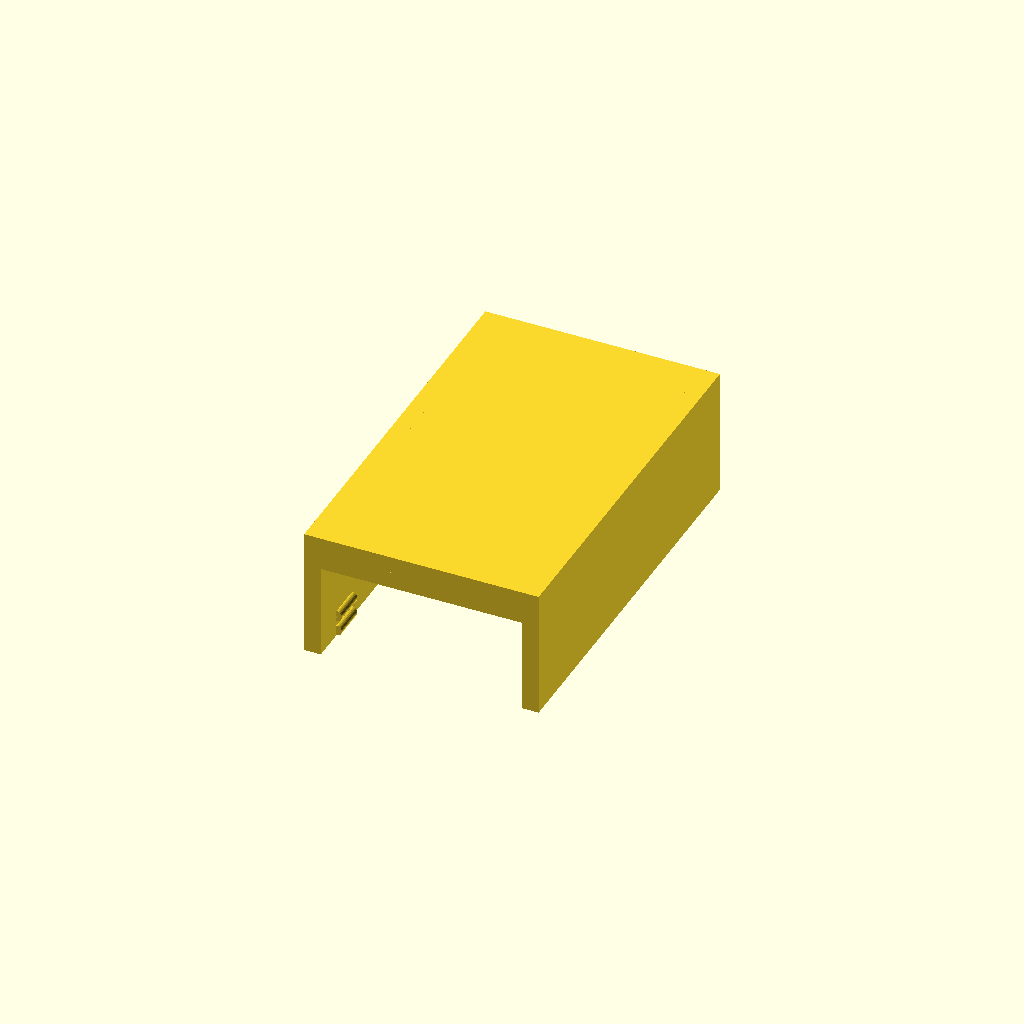
Cell 1: rendered with the file's own defaults.
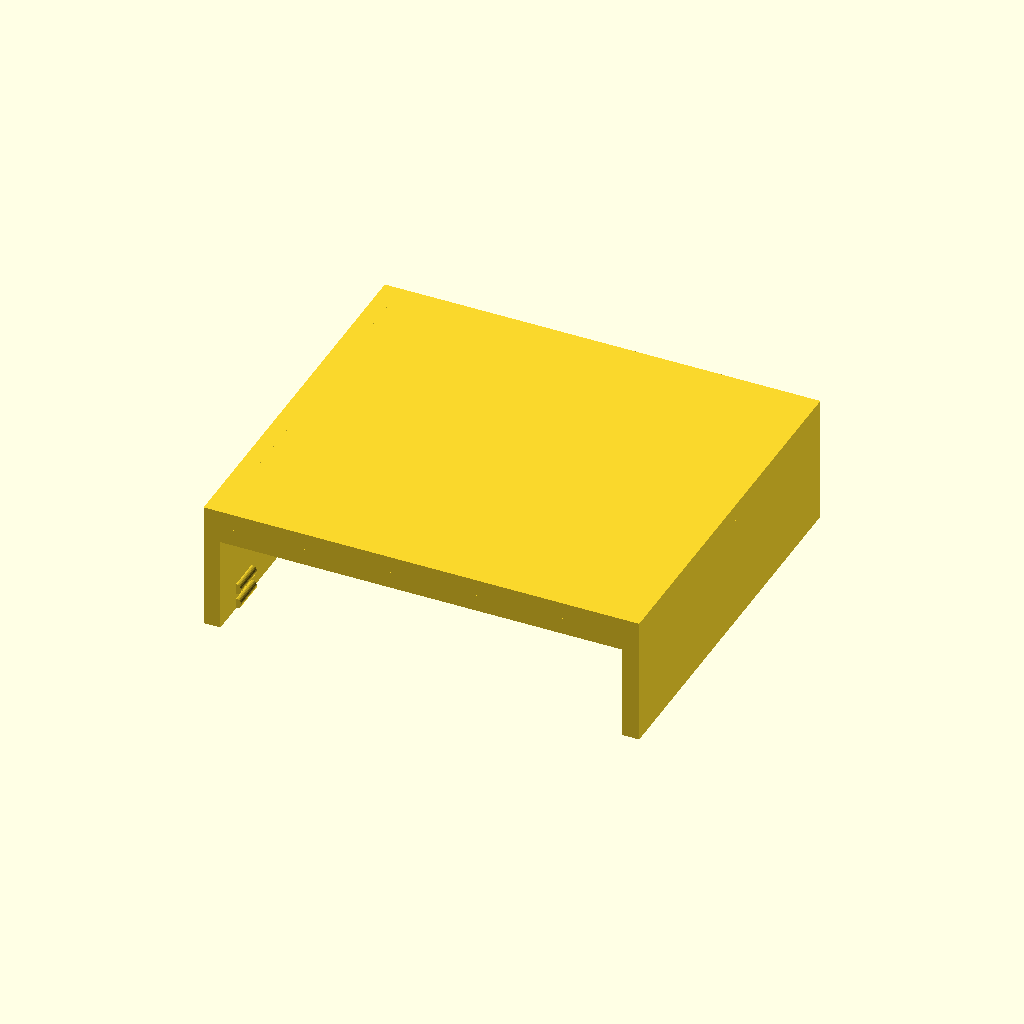
Cell 2 — pcb_width set to 60, the other parameters unchanged.
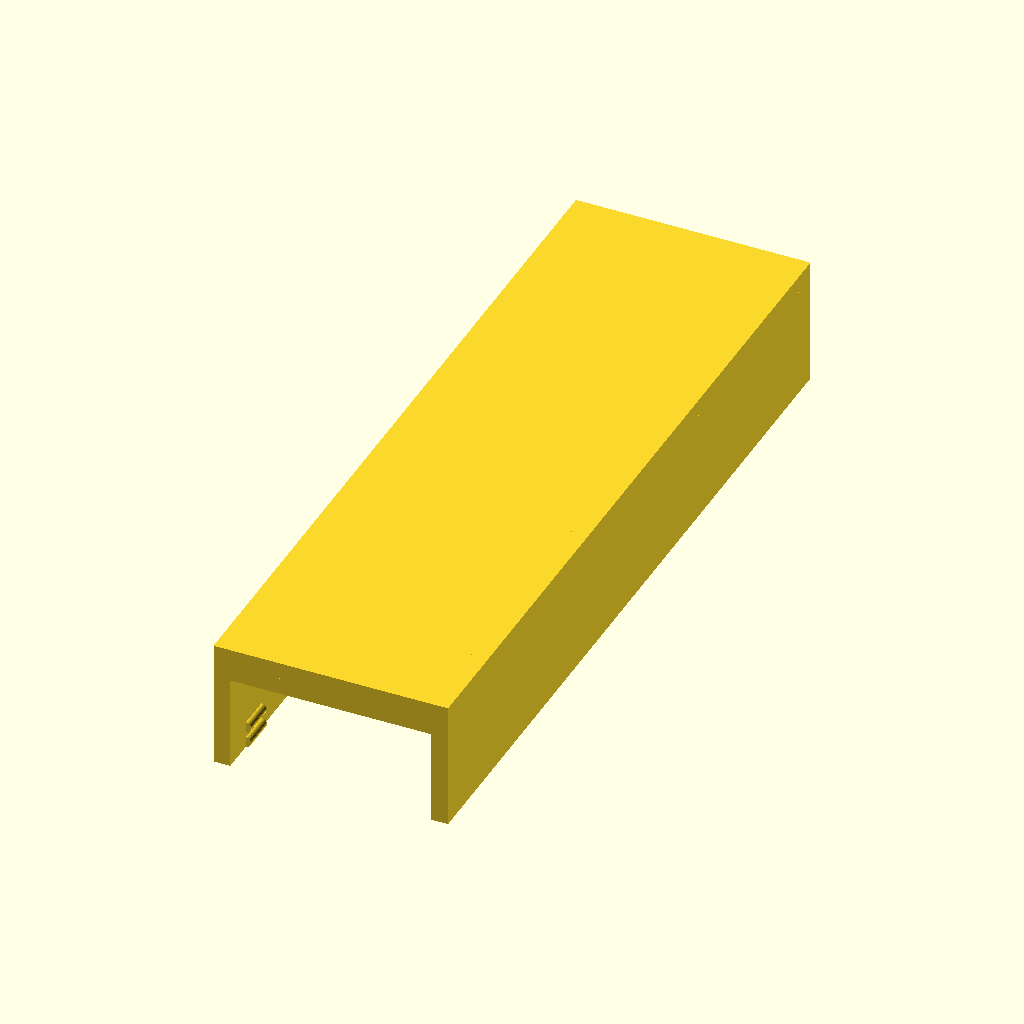
Cell 3: the same model with pcb_length = 116.
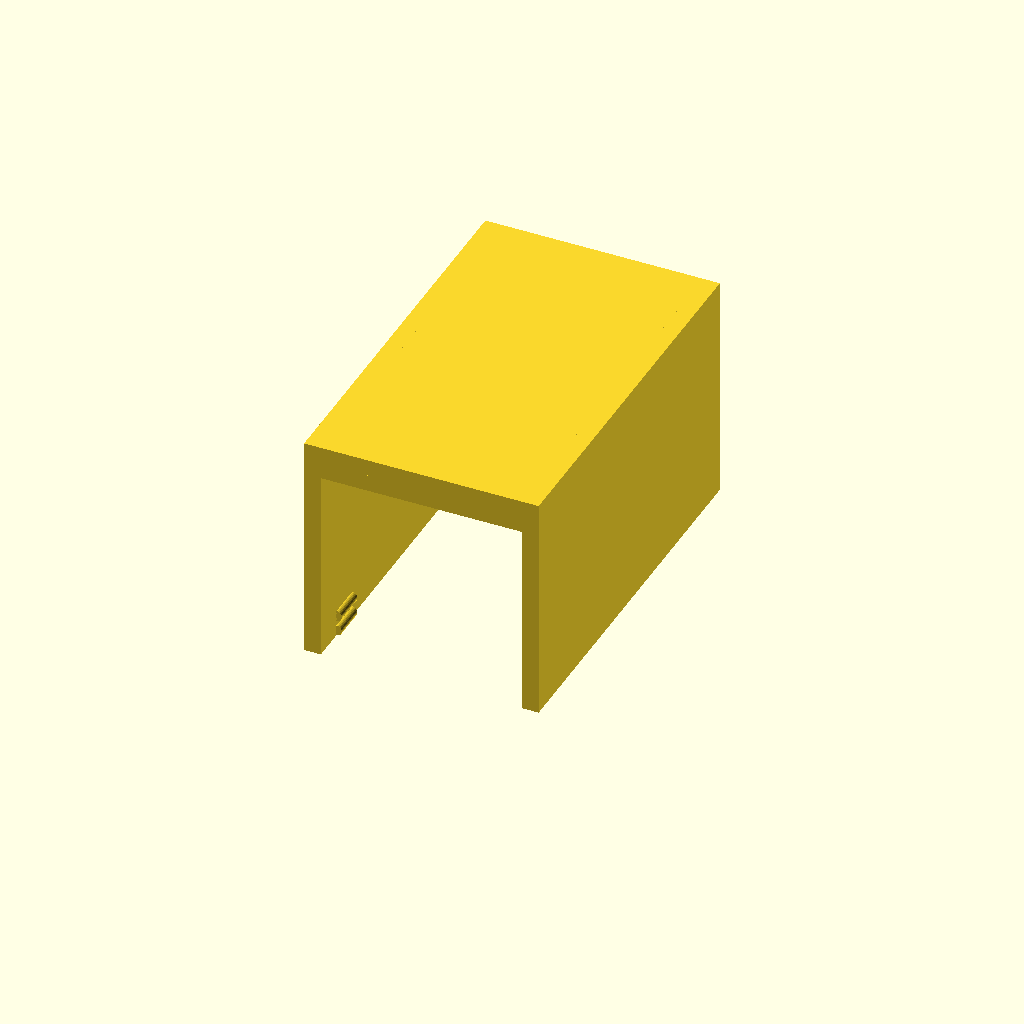
Cell 4 — inner_height set to 30, the other parameters unchanged.
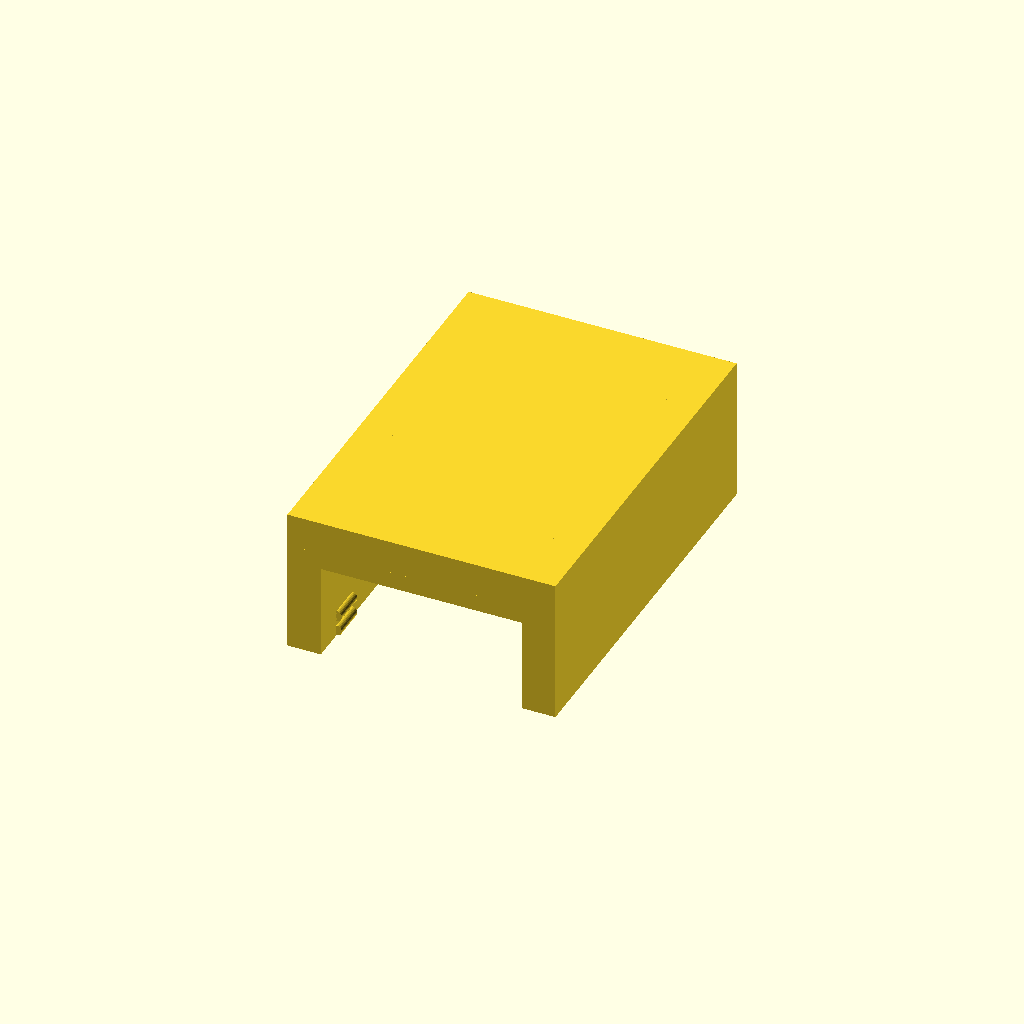
Cell 5 — wall_thickness set to 5, the other parameters unchanged.
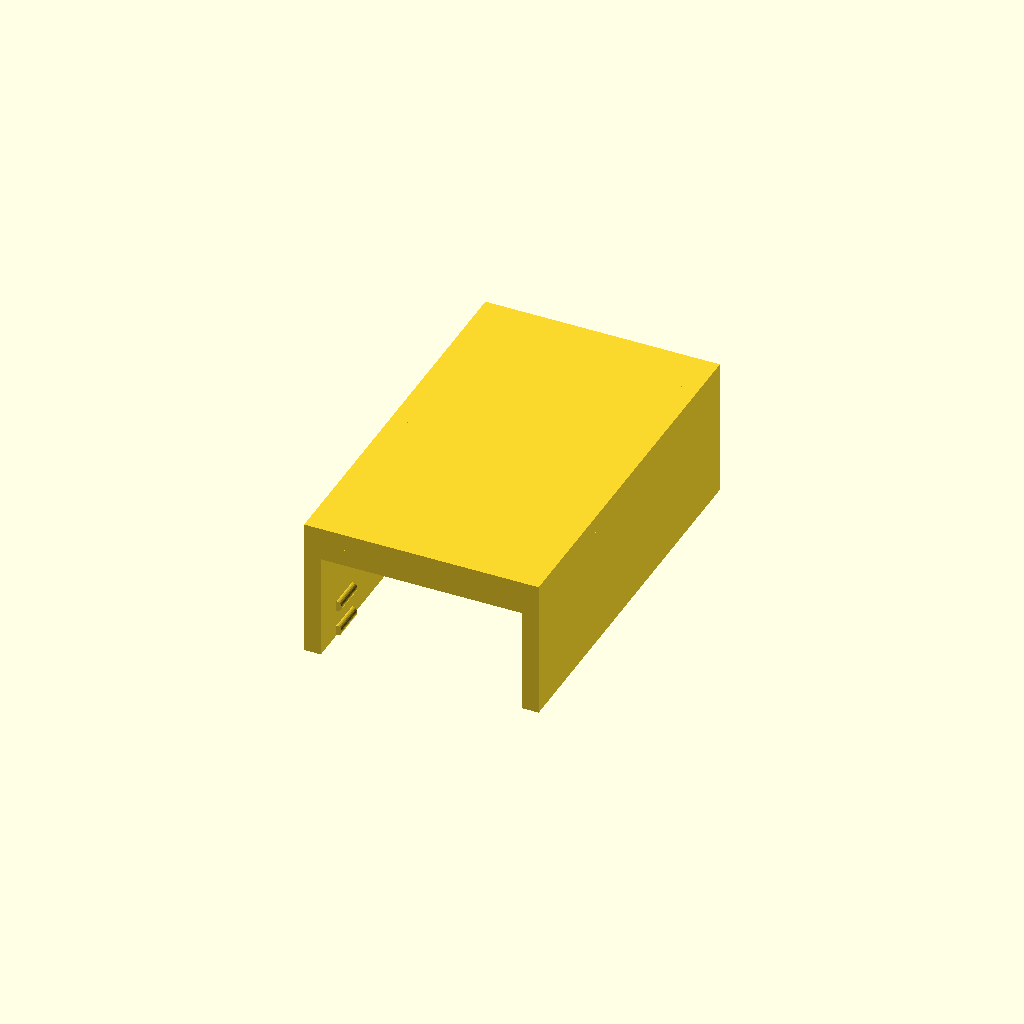
Cell 6: pcb_thickness = 3.2 (everything else at default).
All cells are drawn from one camera (rotation 55°, 0°, 25°, orthographic, colour scheme Cornfield), so only the parameter changes between them.
Source of the model, DIN-Mount/Serial-Energy-Meter-PCB-Cover.scad:
// PCB Kate / PCB Cover
// Version: 0.10
// Last Modified: 2026-02-16
// Muudatus: Klipi pikkus 5mm, asukoht 5-10mm otstest

/* [Peamised mõõdud] */
pcb_width = 30;         
pcb_length = 58;        
inner_height = 15;      
wall_thickness = 2.5;     
pcb_thickness = 1.6;    

/* [Kinnitusnupud] */
bump_radius = 0.8;      
bump_length = 5;        // Klipi pikkus on nüüd 5mm
clip_offset = 5;        // Kaugus karbi otstest on 5mm

/* [Otsmised tugevdusribid] */
rib_thickness = wall_thickness;    
rib_depth = 2.5;        

$fn = 32;

module pcb_cover_v0_10() {
    total_height = pcb_thickness + inner_height + wall_thickness;

    // Keskmestamine
    translate([-(pcb_width + 2 * wall_thickness)/2, -pcb_length/2, 0]) {
        
        // 1. Pealmine kaas
        translate([0, 0, total_height - wall_thickness])
            cube([pcb_width + 2 * wall_thickness, pcb_length, wall_thickness]);

        // 2. Külgseinad
        cube([wall_thickness, pcb_length, total_height]);
        translate([pcb_width + wall_thickness, 0, 0])
            cube([wall_thickness, pcb_length, total_height]);

        // 3. Otsmised tugevdusribid
        // Esimene ots
        translate([wall_thickness, 0, total_height - wall_thickness - rib_depth])
            cube([pcb_width, rib_thickness, rib_depth]);
            
        // Tagumine ots
        translate([wall_thickness, pcb_length - rib_thickness, total_height - wall_thickness - rib_depth])
            cube([pcb_width, rib_thickness, rib_depth]);

        // 4. Kinnitusmummud (asuvad vahemikus 5-10mm ja pcb_length-10 kuni pcb_length-5)
        for(y_pos = [clip_offset, pcb_length - clip_offset - bump_length]) {
            // Vasak sein
            translate([wall_thickness, y_pos, 0]) 
                flush_bump_pair();
            
            // Parem sein
            translate([pcb_width + wall_thickness, y_pos, 0]) 
                mirror([1, 0, 0]) 
                flush_bump_pair();
        }
    }
}

module flush_bump_pair() {
    // Alumine poolsilinder
    translate([0, 0, bump_radius]) rotate([-90, 0, 0]) half_cylinder();
    
    // Ülemine poolsilinder (pcb_thickness vahega)
    translate([0, 0, bump_radius * 2 + pcb_thickness]) rotate([-90, 0, 0]) half_cylinder();
}

module half_cylinder() {
    difference() {
        cylinder(r = bump_radius, h = bump_length);
        translate([-bump_radius*2, -bump_radius, -0.1])
            cube([bump_radius*2, bump_radius*2, bump_length+0.2]);
    }
}

// Renderdamine
pcb_cover_v0_10();
Customizer parameters (derived from the source; name, type, default, range or options):
pcb_width: number, default 30
pcb_length: number, default 58
inner_height: number, default 15
wall_thickness: number, default 2.5
pcb_thickness: number, default 1.6
bump_radius: number, default 0.8
bump_length: number, default 5
clip_offset: number, default 5
rib_depth: number, default 2.5
